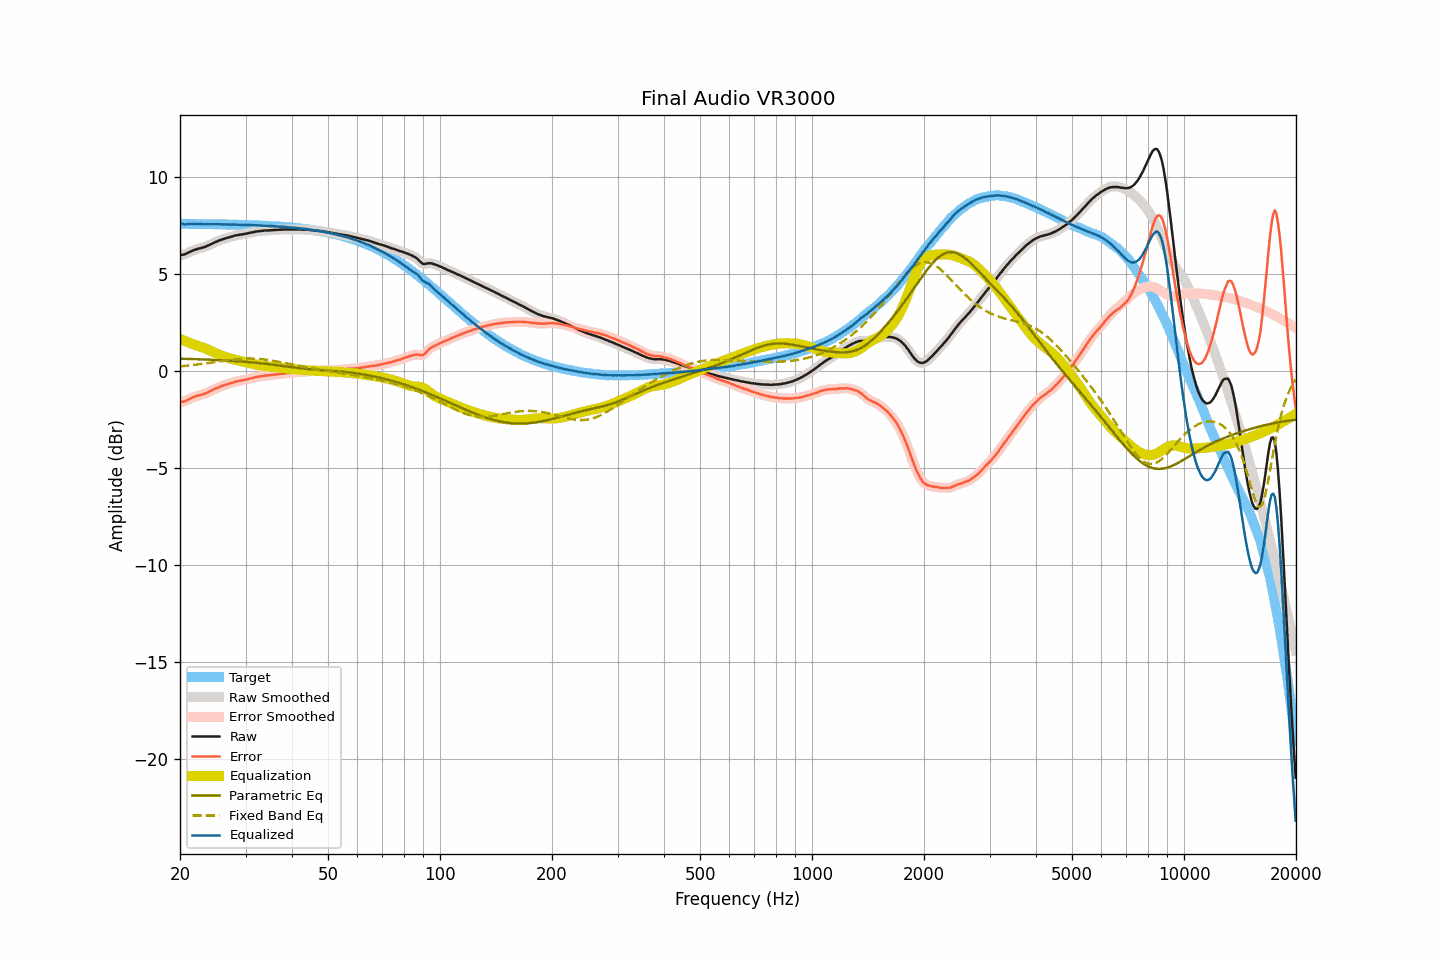

Values plotted in this chart, from the file beside it:
frequency, raw, smoothed, error, error_smoothed, equalization, parametric_eq, fixed_band_eq, equalized_raw, equalized_smoothed, target
20.00, 5.96, 5.96, -1.62, -1.62, 1.64, 0.63, 0.23, 7.60, 7.60, 7.58
20.20, 5.98, 5.97, -1.60, -1.60, 1.61, 0.63, 0.24, 7.59, 7.58, 7.58
20.40, 5.99, 5.99, -1.59, -1.59, 1.57, 0.62, 0.25, 7.57, 7.57, 7.58
20.61, 6.01, 6.02, -1.57, -1.56, 1.54, 0.62, 0.26, 7.55, 7.56, 7.58
20.81, 6.05, 6.05, -1.53, -1.53, 1.51, 0.62, 0.26, 7.56, 7.56, 7.58
21.02, 6.09, 6.09, -1.49, -1.49, 1.48, 0.62, 0.27, 7.57, 7.57, 7.58
21.23, 6.13, 6.13, -1.44, -1.45, 1.44, 0.61, 0.28, 7.58, 7.57, 7.58
21.44, 6.17, 6.17, -1.40, -1.41, 1.41, 0.61, 0.29, 7.58, 7.58, 7.57
21.66, 6.20, 6.20, -1.37, -1.37, 1.38, 0.61, 0.30, 7.58, 7.58, 7.57
21.87, 6.24, 6.24, -1.33, -1.34, 1.34, 0.61, 0.31, 7.58, 7.58, 7.57
22.09, 6.26, 6.26, -1.31, -1.31, 1.31, 0.60, 0.32, 7.57, 7.58, 7.57
22.31, 6.29, 6.29, -1.28, -1.28, 1.29, 0.60, 0.33, 7.58, 7.57, 7.57
22.54, 6.31, 6.31, -1.26, -1.26, 1.26, 0.60, 0.34, 7.57, 7.57, 7.57
22.76, 6.33, 6.33, -1.24, -1.24, 1.23, 0.59, 0.35, 7.57, 7.57, 7.57
22.99, 6.36, 6.36, -1.21, -1.21, 1.21, 0.59, 0.36, 7.57, 7.56, 7.57
23.22, 6.38, 6.38, -1.19, -1.18, 1.18, 0.59, 0.37, 7.56, 7.56, 7.57
23.45, 6.41, 6.41, -1.16, -1.15, 1.15, 0.58, 0.38, 7.56, 7.56, 7.57
23.69, 6.45, 6.45, -1.12, -1.12, 1.12, 0.58, 0.40, 7.57, 7.56, 7.57
23.92, 6.48, 6.48, -1.08, -1.08, 1.08, 0.58, 0.41, 7.56, 7.56, 7.56
24.16, 6.52, 6.52, -1.04, -1.04, 1.04, 0.57, 0.42, 7.56, 7.56, 7.56
24.40, 6.56, 6.56, -1.00, -1.00, 1.00, 0.57, 0.43, 7.56, 7.56, 7.56
24.65, 6.60, 6.60, -0.96, -0.96, 0.96, 0.57, 0.44, 7.56, 7.56, 7.56
24.89, 6.64, 6.64, -0.92, -0.92, 0.92, 0.56, 0.46, 7.56, 7.56, 7.56
25.14, 6.67, 6.67, -0.89, -0.88, 0.89, 0.56, 0.47, 7.56, 7.56, 7.56
25.39, 6.71, 6.71, -0.85, -0.85, 0.85, 0.55, 0.48, 7.56, 7.56, 7.56
25.65, 6.74, 6.74, -0.81, -0.81, 0.82, 0.55, 0.49, 7.56, 7.56, 7.56
25.91, 6.77, 6.77, -0.78, -0.78, 0.78, 0.55, 0.50, 7.55, 7.56, 7.55
26.16, 6.80, 6.80, -0.75, -0.75, 0.75, 0.54, 0.52, 7.56, 7.55, 7.55
26.43, 6.82, 6.82, -0.73, -0.73, 0.73, 0.54, 0.53, 7.55, 7.55, 7.55
26.69, 6.85, 6.85, -0.70, -0.70, 0.70, 0.53, 0.54, 7.55, 7.55, 7.55
26.96, 6.87, 6.87, -0.68, -0.67, 0.67, 0.53, 0.55, 7.54, 7.54, 7.55
27.23, 6.90, 6.90, -0.65, -0.65, 0.65, 0.52, 0.56, 7.55, 7.54, 7.55
27.50, 6.92, 6.92, -0.62, -0.62, 0.62, 0.52, 0.57, 7.54, 7.54, 7.54
27.77, 6.94, 6.95, -0.60, -0.60, 0.60, 0.51, 0.58, 7.54, 7.54, 7.54
28.05, 6.97, 6.97, -0.57, -0.57, 0.57, 0.51, 0.59, 7.55, 7.54, 7.54
28.33, 6.99, 6.99, -0.55, -0.55, 0.55, 0.50, 0.60, 7.54, 7.54, 7.54
28.62, 7.00, 7.01, -0.53, -0.53, 0.53, 0.50, 0.61, 7.54, 7.54, 7.54
28.90, 7.02, 7.02, -0.51, -0.52, 0.52, 0.49, 0.62, 7.54, 7.53, 7.53
29.19, 7.03, 7.03, -0.50, -0.50, 0.50, 0.48, 0.62, 7.53, 7.53, 7.53
29.48, 7.04, 7.04, -0.49, -0.48, 0.48, 0.48, 0.63, 7.52, 7.53, 7.53
29.78, 7.06, 7.06, -0.47, -0.47, 0.46, 0.47, 0.63, 7.52, 7.52, 7.53
30.08, 7.07, 7.07, -0.45, -0.45, 0.45, 0.46, 0.63, 7.52, 7.52, 7.52
30.38, 7.09, 7.09, -0.43, -0.43, 0.43, 0.46, 0.64, 7.52, 7.52, 7.52
30.68, 7.11, 7.11, -0.41, -0.41, 0.41, 0.45, 0.64, 7.52, 7.52, 7.52
30.99, 7.13, 7.13, -0.38, -0.39, 0.39, 0.44, 0.64, 7.52, 7.52, 7.51
31.30, 7.14, 7.14, -0.37, -0.37, 0.37, 0.44, 0.64, 7.51, 7.51, 7.51
31.61, 7.16, 7.16, -0.35, -0.35, 0.35, 0.43, 0.63, 7.51, 7.51, 7.51
31.93, 7.18, 7.18, -0.32, -0.33, 0.33, 0.42, 0.63, 7.51, 7.51, 7.51
32.24, 7.19, 7.19, -0.31, -0.31, 0.31, 0.41, 0.62, 7.50, 7.50, 7.50
32.57, 7.20, 7.20, -0.30, -0.30, 0.30, 0.40, 0.62, 7.50, 7.50, 7.50
32.89, 7.21, 7.21, -0.28, -0.28, 0.28, 0.39, 0.61, 7.49, 7.49, 7.49
33.22, 7.22, 7.22, -0.27, -0.27, 0.27, 0.39, 0.60, 7.49, 7.49, 7.49
33.55, 7.23, 7.23, -0.26, -0.26, 0.26, 0.38, 0.59, 7.49, 7.49, 7.49
33.89, 7.24, 7.24, -0.24, -0.25, 0.25, 0.37, 0.58, 7.49, 7.48, 7.48
34.23, 7.24, 7.24, -0.24, -0.24, 0.24, 0.36, 0.57, 7.48, 7.48, 7.48
34.57, 7.24, 7.24, -0.23, -0.23, 0.23, 0.35, 0.56, 7.47, 7.47, 7.47
34.92, 7.25, 7.25, -0.22, -0.22, 0.22, 0.34, 0.55, 7.47, 7.47, 7.47
35.27, 7.25, 7.25, -0.21, -0.21, 0.21, 0.33, 0.53, 7.46, 7.46, 7.46
35.62, 7.26, 7.26, -0.20, -0.20, 0.20, 0.32, 0.52, 7.46, 7.46, 7.46
35.97, 7.26, 7.26, -0.19, -0.19, 0.19, 0.31, 0.50, 7.45, 7.45, 7.46
... 635 more rows
